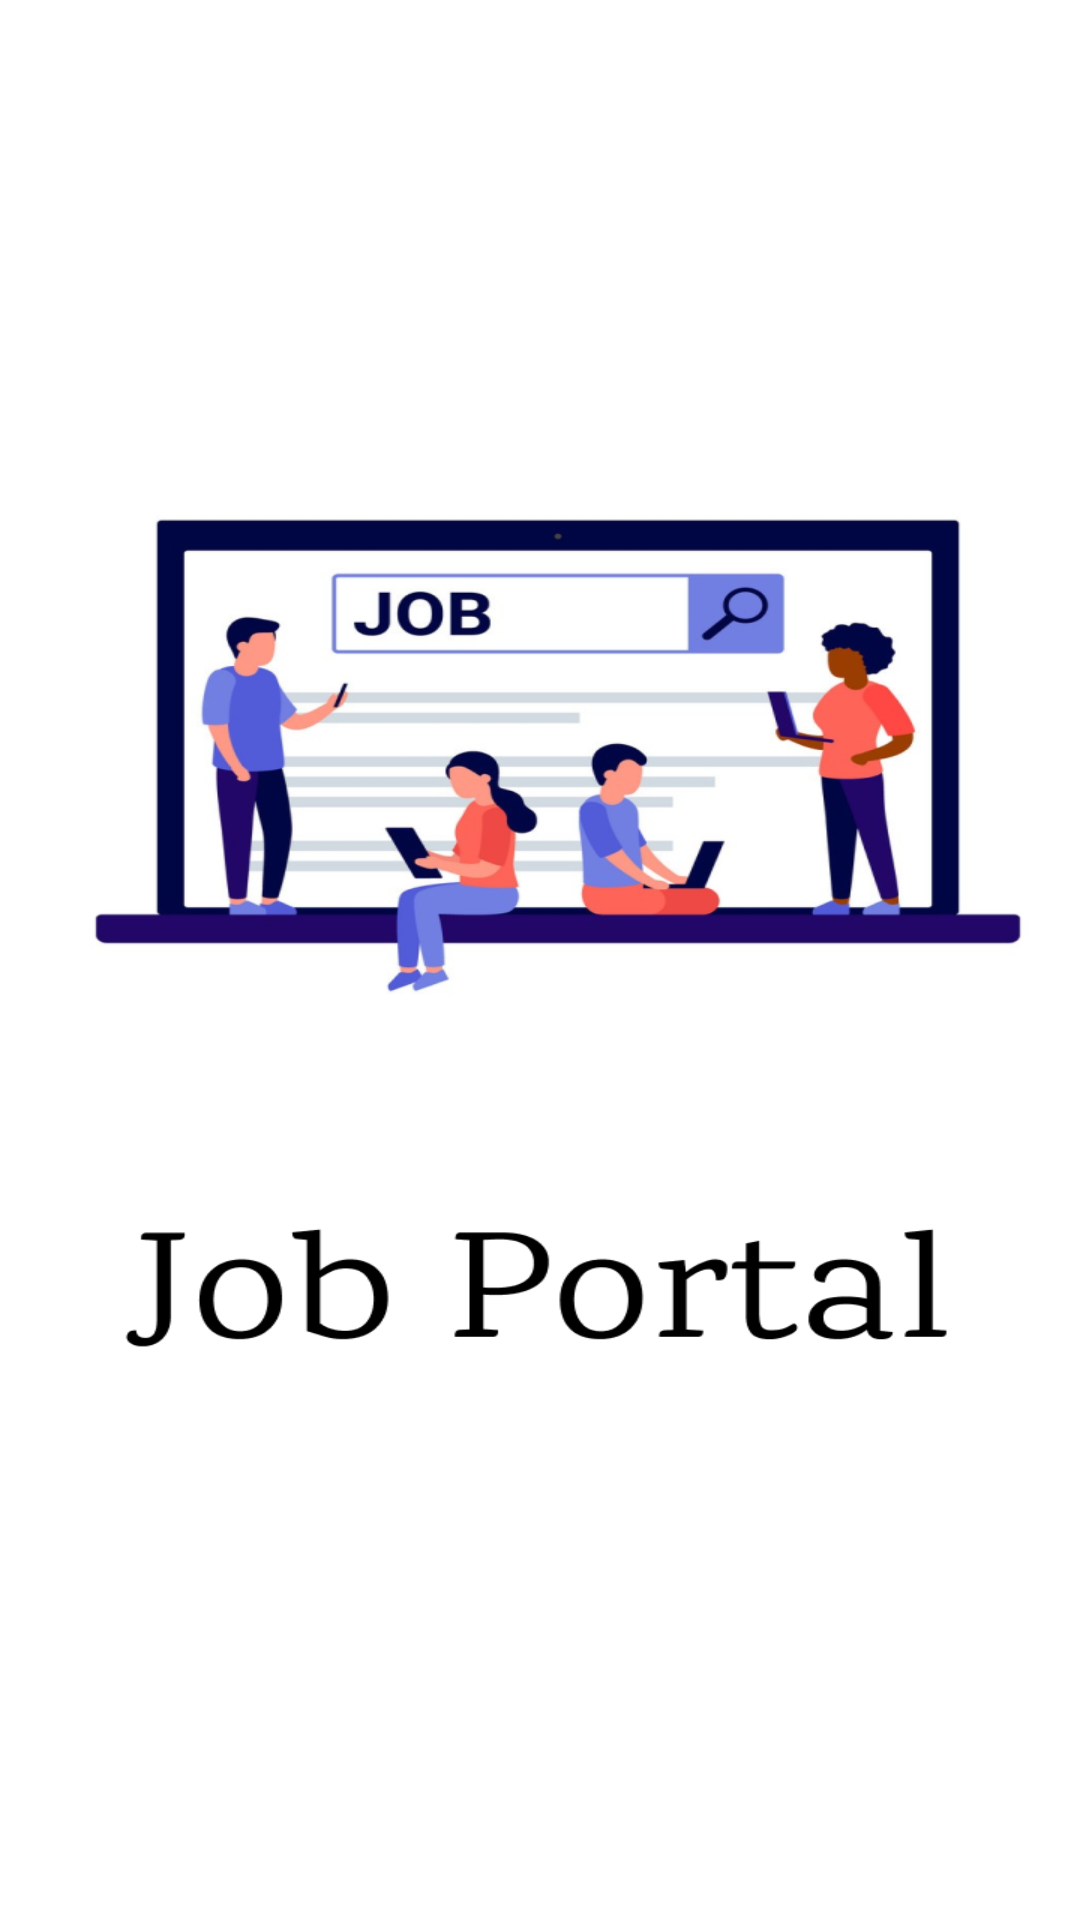

Reconstruct the res/layout file that produces this screen, plus the resources it refers to.
<!-- AndroidManifest.xml: application theme Theme.JOBPORTAL -->
<!-- res/layout/splash_activity.xml -->
<?xml version="1.0" encoding="utf-8"?>
<RelativeLayout xmlns:android="http://schemas.android.com/apk/res/android"
    android:layout_width="match_parent"
    android:layout_height="match_parent"
    android:background="@drawable/img"
    android:orientation="vertical">
</RelativeLayout>
<!-- resources referenced by this layout -->
<resources>
  <!-- drawable img: png bitmap (drawable, 155277 bytes) -->
  <style name="Theme.JOBPORTAL" parent="Base.Theme.JOBPORTAL" />
  <style name="Base.Theme.JOBPORTAL" parent="Theme.Material3.DayNight.NoActionBar">
          
          
      </style>
</resources>
